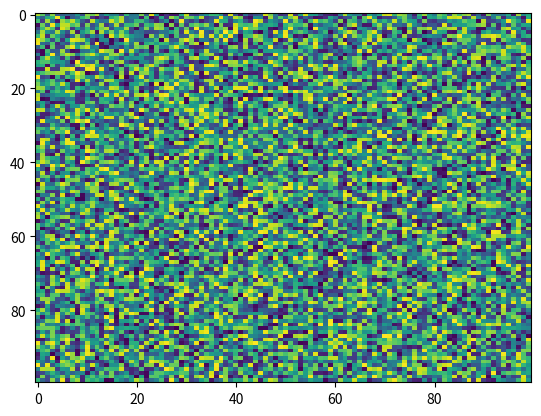

Write the Python code that produced this figure.
import matplotlib.pyplot as plt
import numpy as np
X = np.random.rand(100, 100)
plt.imshow(X, 'viridis', None, data=None, aspect='auto', interpolation='nearest', alpha=None, interpolation_stage=None)
